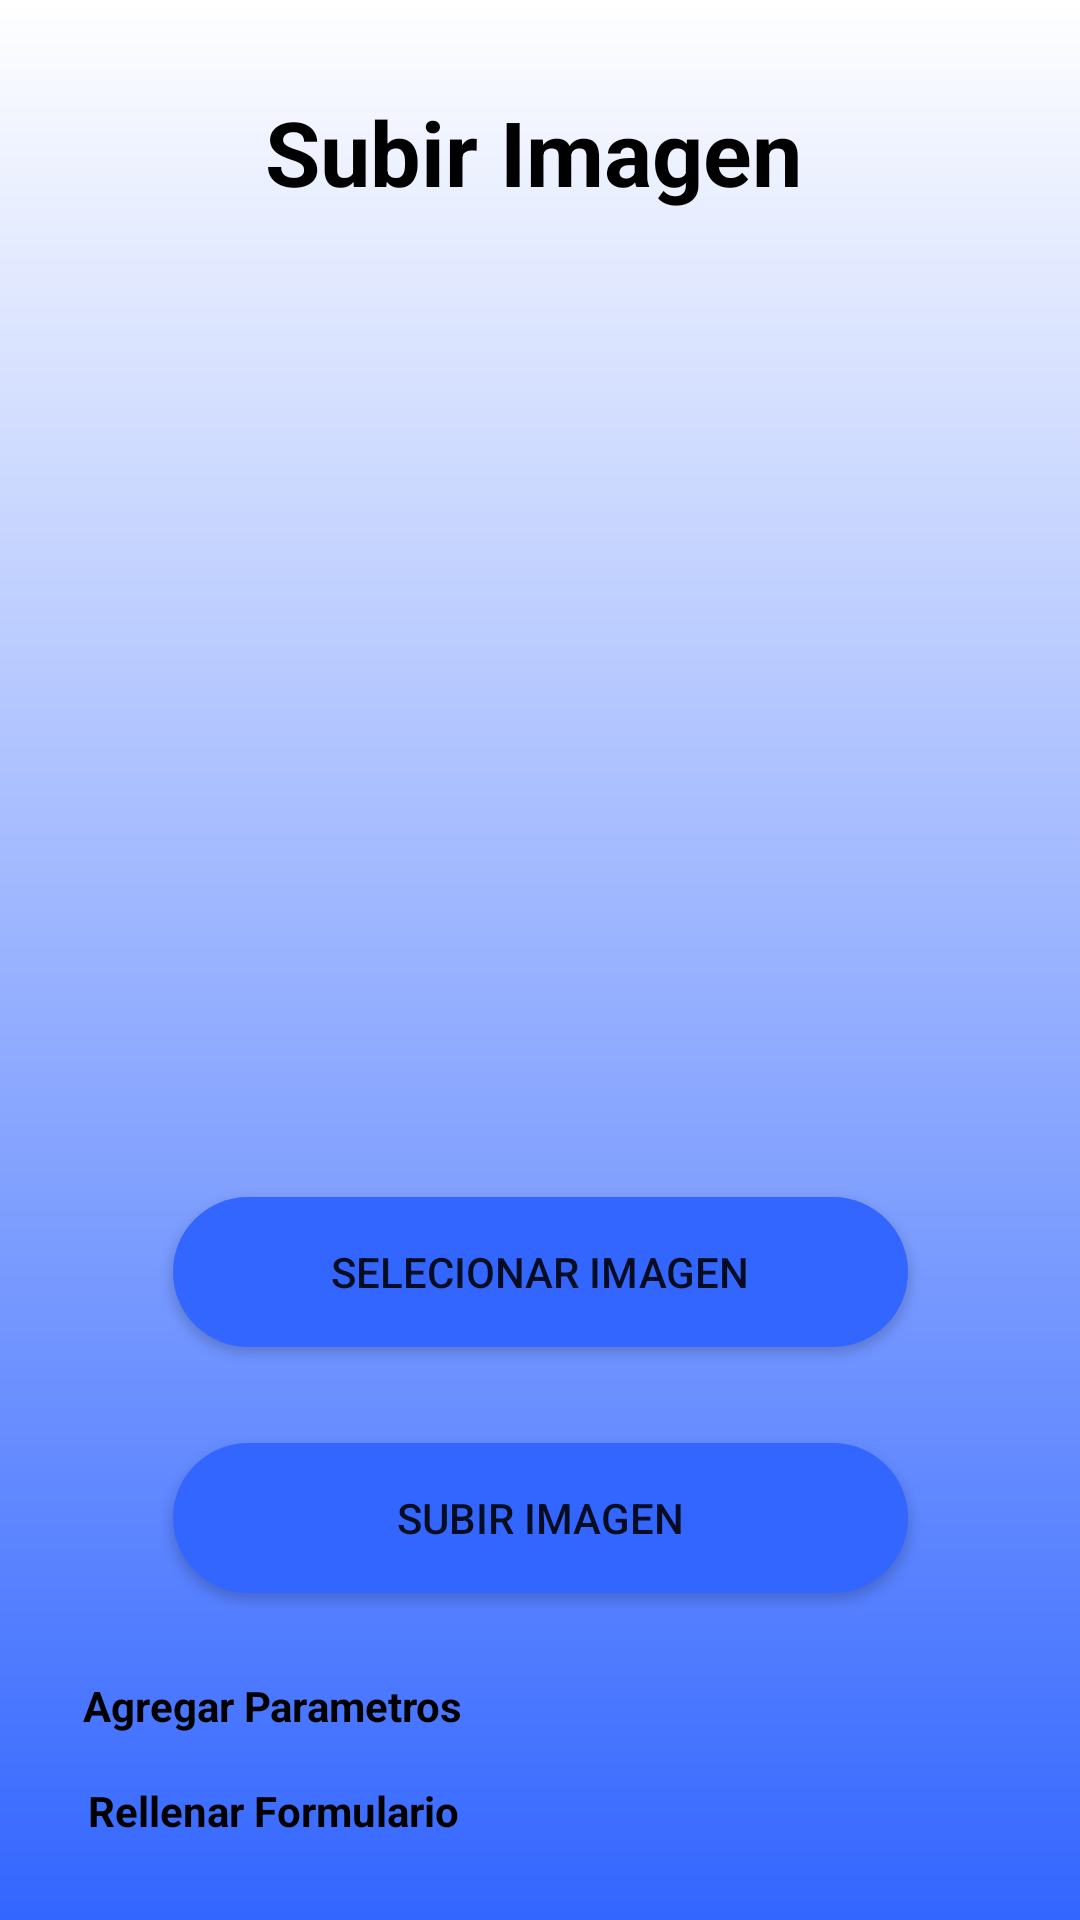

This screen was rendered from an Android layout file. Write that file and the resources it references.
<!-- AndroidManifest.xml: application theme Theme.Analisis_Quimico_2 -->
<!-- res/layout/fragment_aguasresiduales.xml -->
<?xml version="1.0" encoding="utf-8"?>
<androidx.constraintlayout.widget.ConstraintLayout xmlns:android="http://schemas.android.com/apk/res/android"
    xmlns:app="http://schemas.android.com/apk/res-auto"
    xmlns:tools="http://schemas.android.com/tools"
    android:layout_width="match_parent"
    android:layout_height="match_parent"
    tools:context=".ui.AguasResiduales.AguasResidualesFragment"
    android:background="@drawable/nuevo3_background">

    <TextView
        android:id="@+id/textView15"
        android:layout_width="270dp"
        android:layout_height="45dp"
        android:layout_marginTop="28dp"
        android:gravity="center"
        android:text="Subir Imagen"
        android:textSize="30dp"
        android:textStyle="bold"
        android:textColor="#000000"
        app:layout_constraintEnd_toEndOf="parent"
        app:layout_constraintHorizontal_bias="0.473"
        app:layout_constraintStart_toStartOf="parent"
        app:layout_constraintTop_toTopOf="parent" />

    <ImageView
        android:id="@+id/txtImage"
        android:layout_width="327dp"
        android:layout_height="246dp"
        android:layout_marginTop="28dp"
        app:layout_constraintEnd_toEndOf="parent"
        app:layout_constraintStart_toStartOf="parent"
        app:layout_constraintTop_toBottomOf="@+id/textView15"
        tools:ignore="MissingConstraints" />

    <Button
        android:id="@+id/btnSelectImage"
        android:layout_width="245dp"
        android:layout_height="50dp"
        android:layout_marginTop="52dp"
        android:background="@drawable/bot_background"
        android:text="Selecionar Imagen"
        app:layout_constraintEnd_toEndOf="parent"
        app:layout_constraintStart_toStartOf="parent"
        app:layout_constraintTop_toBottomOf="@+id/txtImage"
        tools:ignore="MissingConstraints" />

    <Button
        android:id="@+id/btnUploadImage"
        android:layout_width="245dp"
        android:layout_height="50dp"
        android:layout_marginTop="32dp"
        android:background="@drawable/bot_background"
        android:text="Subir Imagen"
        app:layout_constraintEnd_toEndOf="parent"
        app:layout_constraintStart_toStartOf="parent"
        app:layout_constraintTop_toBottomOf="@+id/btnSelectImage"
        tools:ignore="MissingConstraints" />

    <TextView
        android:id="@+id/textParametros1"
        android:layout_width="wrap_content"
        android:layout_height="wrap_content"
        android:layout_marginTop="28dp"
        android:text="Agregar Parametros"
        android:textStyle="bold"
        android:textColor="#000000"
        android:clickable="true"
        android:onClick="irAActivity"
        app:layout_constraintEnd_toEndOf="parent"
        app:layout_constraintHorizontal_bias="0.118"
        app:layout_constraintStart_toStartOf="parent"
        app:layout_constraintTop_toBottomOf="@+id/btnUploadImage" />

    <ImageView
        android:id="@+id/imageView19"
        android:layout_width="28dp"
        android:layout_height="26dp"
        android:src="@drawable/carro1"
        app:layout_constraintBottom_toBottomOf="@+id/textParametros1"
        app:layout_constraintStart_toEndOf="@+id/textParametros1"
        app:layout_constraintTop_toTopOf="@+id/textParametros1" />

    <TextView
        android:id="@+id/textFormulario1"
        android:layout_width="wrap_content"
        android:layout_height="wrap_content"
        android:layout_marginTop="16dp"
        android:clickable="true"
        android:onClick="irAActivity"
        android:text="Rellenar Formulario"
        android:textColor="#000000"
        android:textStyle="bold"
        app:layout_constraintEnd_toEndOf="@+id/textParametros1"
        app:layout_constraintStart_toStartOf="@+id/textParametros1"
        app:layout_constraintTop_toBottomOf="@+id/textParametros1" />

    <ImageView
        android:id="@+id/imageView20"
        android:layout_width="26dp"
        android:layout_height="24dp"
        android:src="@drawable/formulario"
        app:layout_constraintBottom_toBottomOf="@+id/textFormulario1"
        app:layout_constraintEnd_toEndOf="parent"
        app:layout_constraintHorizontal_bias="0.0"
        app:layout_constraintStart_toEndOf="@+id/textFormulario1"
        app:layout_constraintTop_toTopOf="@+id/textFormulario1" />

</androidx.constraintlayout.widget.ConstraintLayout>
<!-- resources referenced by this layout -->
<resources>
  <!-- drawable bot_background (drawable) -->
  <?xml version="1.0" encoding="utf-8"?>
  <selector xmlns:android="http://schemas.android.com/apk/res/android">
      <item>
          <shape android:shape="rectangle">
              <solid android:color="#3366FF"/>
              <corners android:radius="50dp"/>
          </shape>
      </item>
  </selector>
  <!-- drawable nuevo3_background (drawable) -->
  <?xml version="1.0" encoding="utf-8"?>
  <shape xmlns:android="http://schemas.android.com/apk/res/android">
      <gradient
          android:angle="18"
          android:startColor="#FFFFFF"
          android:endColor="#3366FF"
  
  
          />
  </shape>
  <style name="Theme.Analisis_Quimico_2" parent="Theme.AppCompat.Light.NoActionBar">
          
          <item name="colorPrimary">@color/purple_500</item>
          <item name="colorPrimaryVariant">@color/purple_700</item>
          <item name="colorOnPrimary">@color/white</item>
          
          <item name="colorSecondary">@color/teal_200</item>
          <item name="colorSecondaryVariant">@color/teal_700</item>
          <item name="colorOnSecondary">@color/black</item>
          
          <item name="android:statusBarColor" tools:targetApi="l">?attr/colorPrimaryVariant</item>
          
      </style>
  <color name="purple_500">#FF6200EE</color>
  <color name="purple_700">#FF3700B3</color>
  <color name="white">#FFFFFFFF</color>
  <color name="teal_200">#FF03DAC5</color>
  <color name="teal_700">#FF018786</color>
  <color name="black">#FF000000</color>
</resources>
